Dataset: data (GitHub, neon200/PantryMatch). Classes: amaranth, bitter gourd, blueberry, bottle gourd, broccoli, cantaloupe, coconut, dragon fruit, fig, okra, pumpkin, raspberry, ridge gourd, spiny gourd, sponge gourd, strawberry.

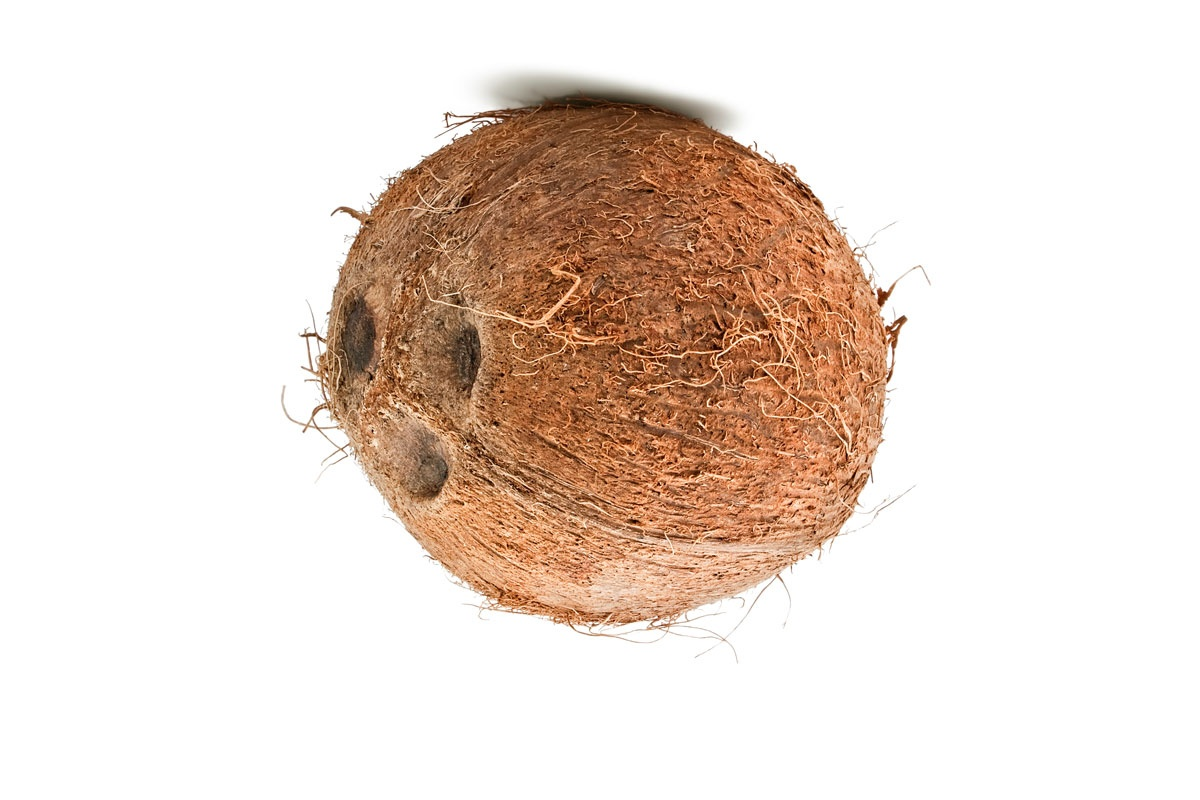
Label: coconut

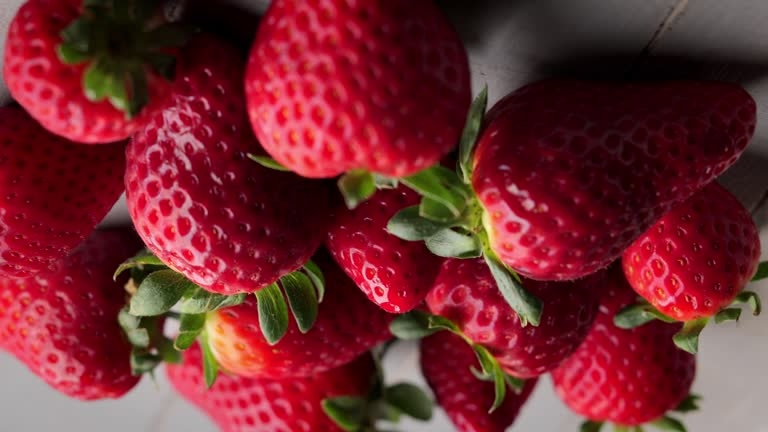
Label: raspberry

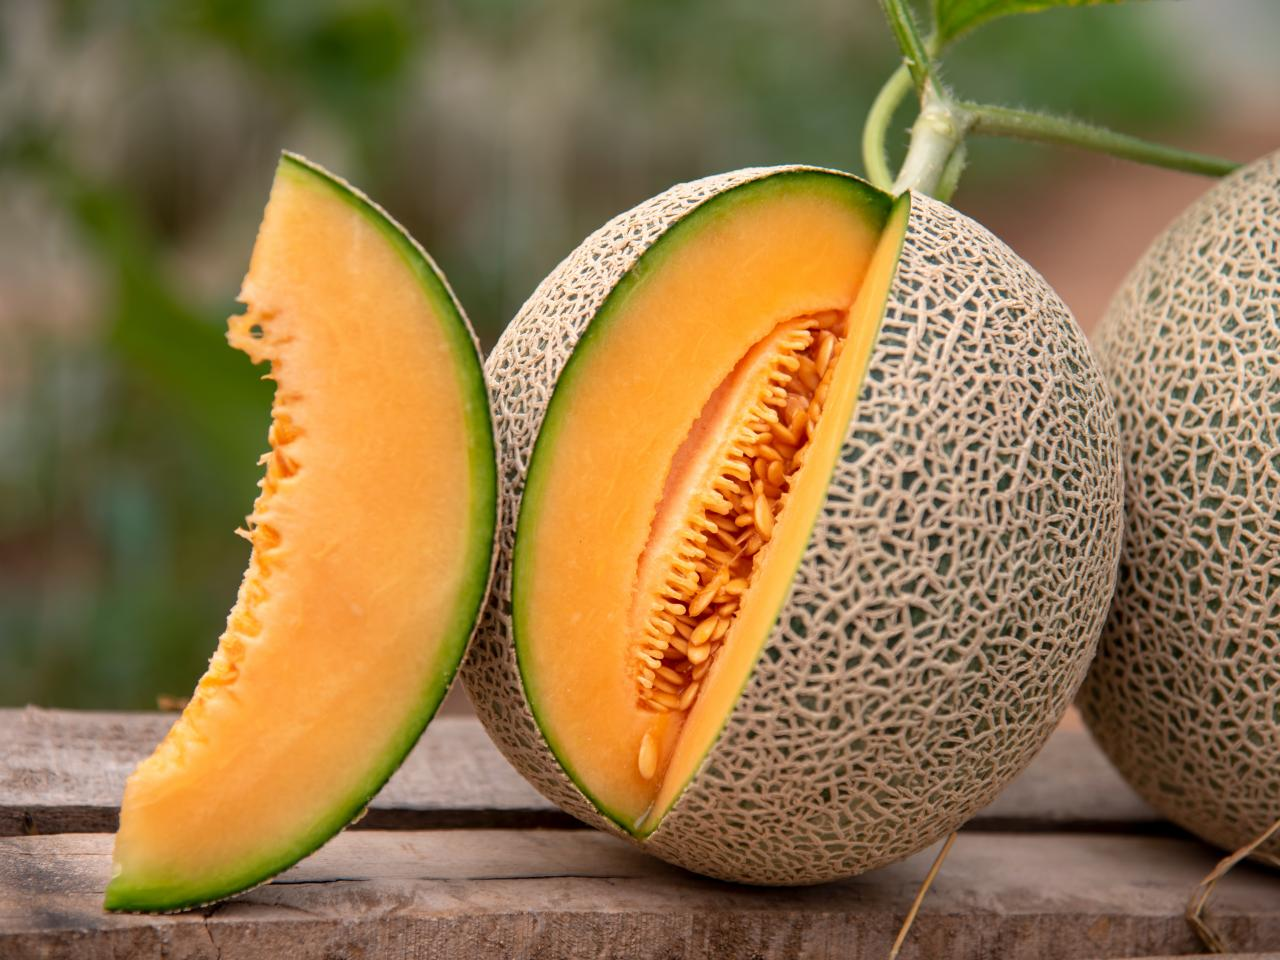
Label: cantaloupe

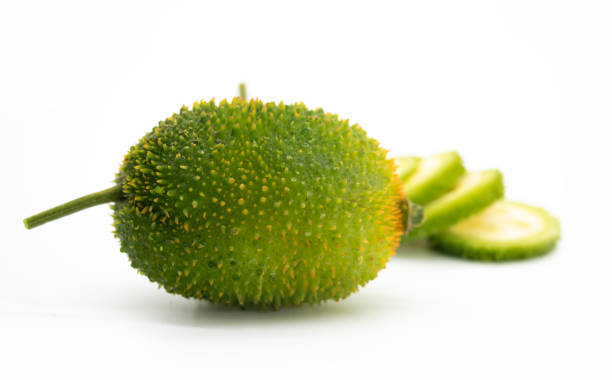
Label: spiny gourd

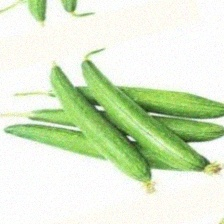
Label: sponge gourd

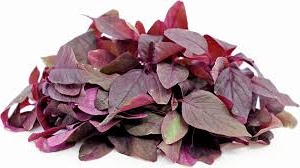
Label: amaranth
